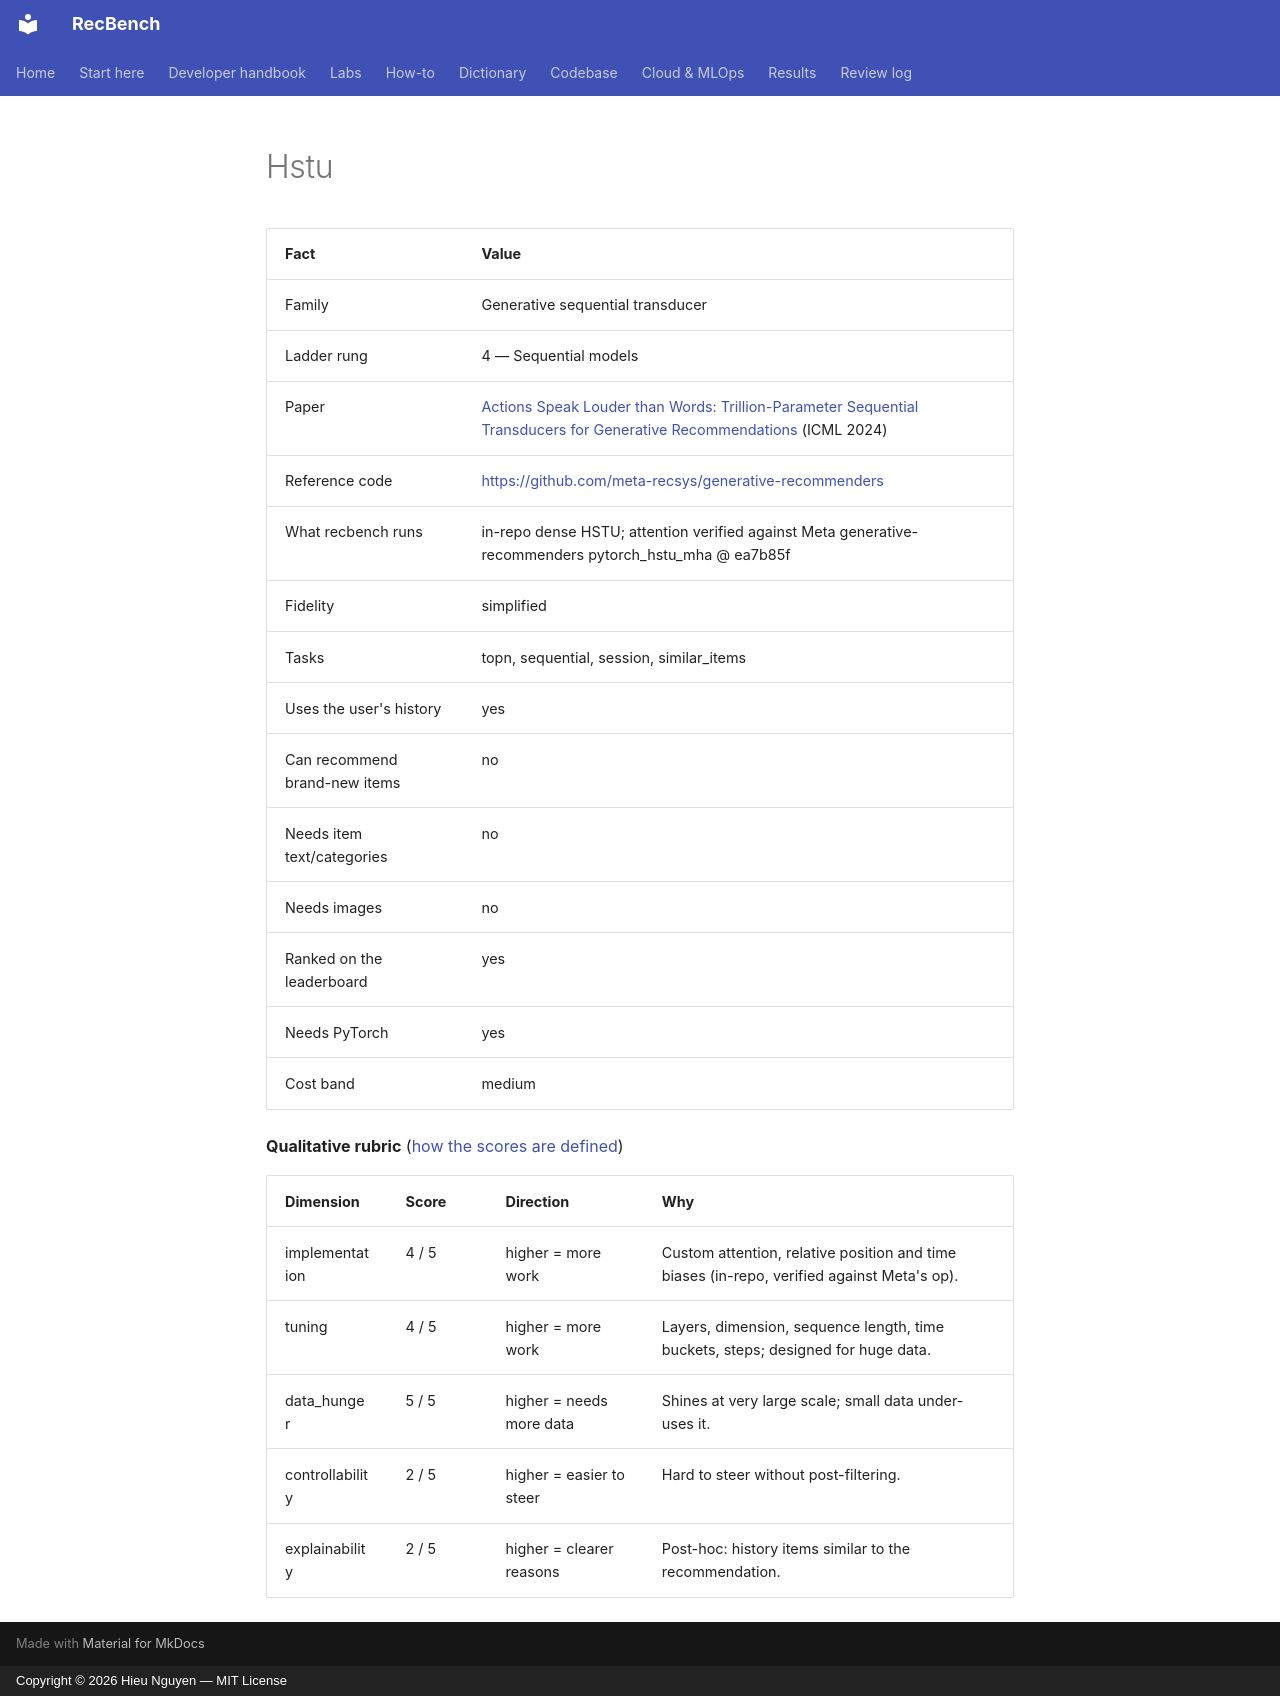

repository: trunghieu11/recbench · page: generated/methods/hstu/index.html · generator: mkdocs · copyright: Copyright © 2026 Hieu Nguyen — MIT License

<!-- generated by recbench.dictionary.build from dictionary/catalog.yaml; do not edit -->

| Fact | Value |
|---|---|
| Family | Generative sequential transducer |
| Ladder rung | 4 — Sequential models |
| Paper | [Actions Speak Louder than Words: Trillion-Parameter Sequential Transducers for Generative Recommendations](https://arxiv.org/abs/2402.17152) (ICML 2024) |
| Reference code | [https://github.com/meta-recsys/generative-recommenders](https://github.com/meta-recsys/generative-recommenders) |
| What recbench runs | in-repo dense HSTU; attention verified against Meta generative-recommenders pytorch_hstu_mha @ ea7b85f |
| Fidelity | simplified |
| Tasks | topn, sequential, session, similar_items |
| Uses the user's history | yes |
| Can recommend brand-new items | no |
| Needs item text/categories | no |
| Needs images | no |
| Ranked on the leaderboard | yes |
| Needs PyTorch | yes |
| Cost band | medium |

**Qualitative rubric** ([how the scores are defined](../metrics/qualitative-rubric.md))

| Dimension | Score | Direction | Why |
|---|---|---|---|
| implementation | 4 / 5 | higher = more work | Custom attention, relative position and time biases (in-repo, verified against Meta's op). |
| tuning | 4 / 5 | higher = more work | Layers, dimension, sequence length, time buckets, steps; designed for huge data. |
| data_hunger | 5 / 5 | higher = needs more data | Shines at very large scale; small data under-uses it. |
| controllability | 2 / 5 | higher = easier to steer | Hard to steer without post-filtering. |
| explainability | 2 / 5 | higher = clearer reasons | Post-hoc: history items similar to the recommendation. |
